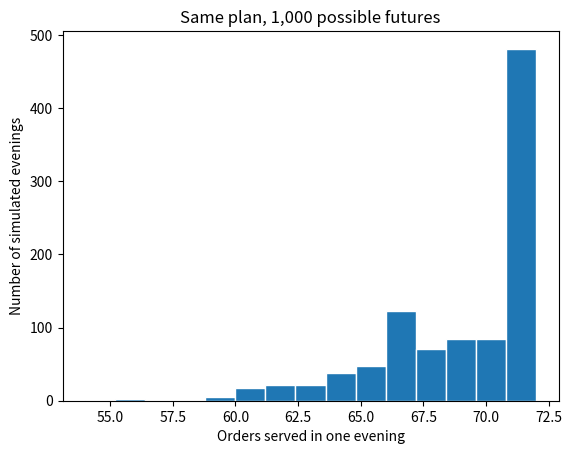

This figure's Python source:
import numpy as np
import matplotlib.pyplot as plt

forecast = np.array([32, 28, 24, 16])
rate = np.array([4, 3, 5, 2])
allocation = np.array([6, 5, 5, 4])

# 1,000 possible evenings around the forecast
future_demand = np.random.poisson(forecast, size=(1000, 4))
capacity = allocation * rate
served = np.minimum(future_demand, capacity)
total_served = served.sum(axis=1)

print('Average orders served:', round(total_served.mean(), 1))
print('10th percentile:', round(np.percentile(total_served, 10), 1))
print('Worst simulated evening:', int(total_served.min()))

plt.hist(total_served, bins=15, edgecolor='white')
plt.xlabel('Orders served in one evening')
plt.ylabel('Number of simulated evenings')
plt.title('Same plan, 1,000 possible futures')
plt.show()
